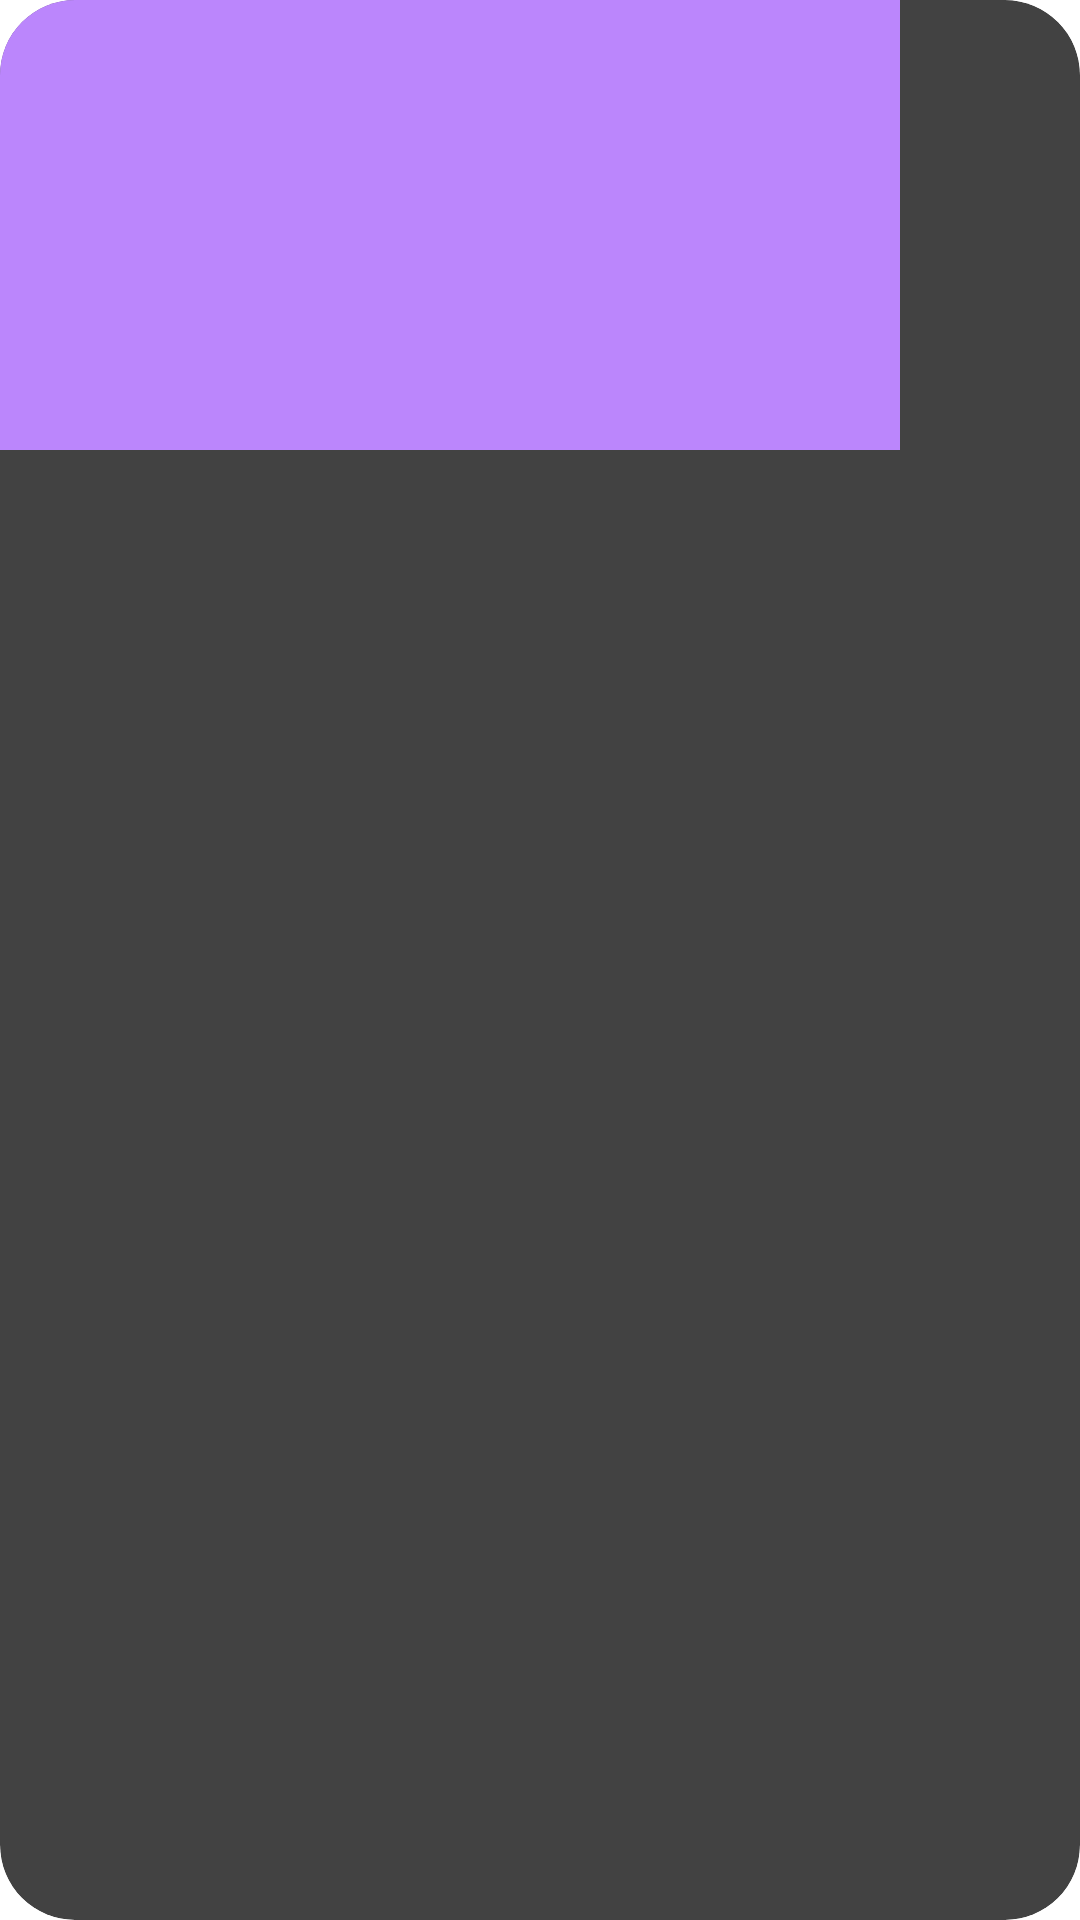

Reconstruct the res/layout file that produces this screen, plus the resources it refers to.
<!-- AndroidManifest.xml: application theme Theme.Streamer -->
<!-- res/layout/top_main_card.xml -->
<?xml version="1.0" encoding="utf-8"?>
<androidx.cardview.widget.CardView xmlns:android="http://schemas.android.com/apk/res/android"
    android:layout_width="wrap_content"
    android:layout_height="wrap_content"
    xmlns:app="http://schemas.android.com/apk/res-auto"
    app:cardCornerRadius="25dp">
    <ImageView
        android:layout_width="300dp"
        android:layout_height="150dp"
        android:src="@color/purple_200"/>

</androidx.cardview.widget.CardView>
<!-- resources referenced by this layout -->
<resources>
  <style name="Theme.Streamer" parent="Theme.MaterialComponents.DayNight.NoActionBar">
          
          <item name="colorPrimary">@color/purple_200</item>
          <item name="colorPrimaryVariant">@color/purple_700</item>
          <item name="colorOnPrimary">@color/black</item>
          
          <item name="colorSecondary">@color/teal_200</item>
          <item name="colorSecondaryVariant">@color/teal_200</item>
          <item name="colorOnSecondary">@color/black</item>
          
          <item name="android:statusBarColor">?attr/colorPrimaryVariant</item>
          
      </style>
  <!-- not gathered from this repository: default colours our renderer supplied (Android Studio template values) -->
  <color name="purple_200">#FFBB86FC</color>
  <color name="purple_700">#FF3700B3</color>
  <color name="teal_200">#FF03DAC5</color>
  <color name="black">#FF000000</color>
</resources>
